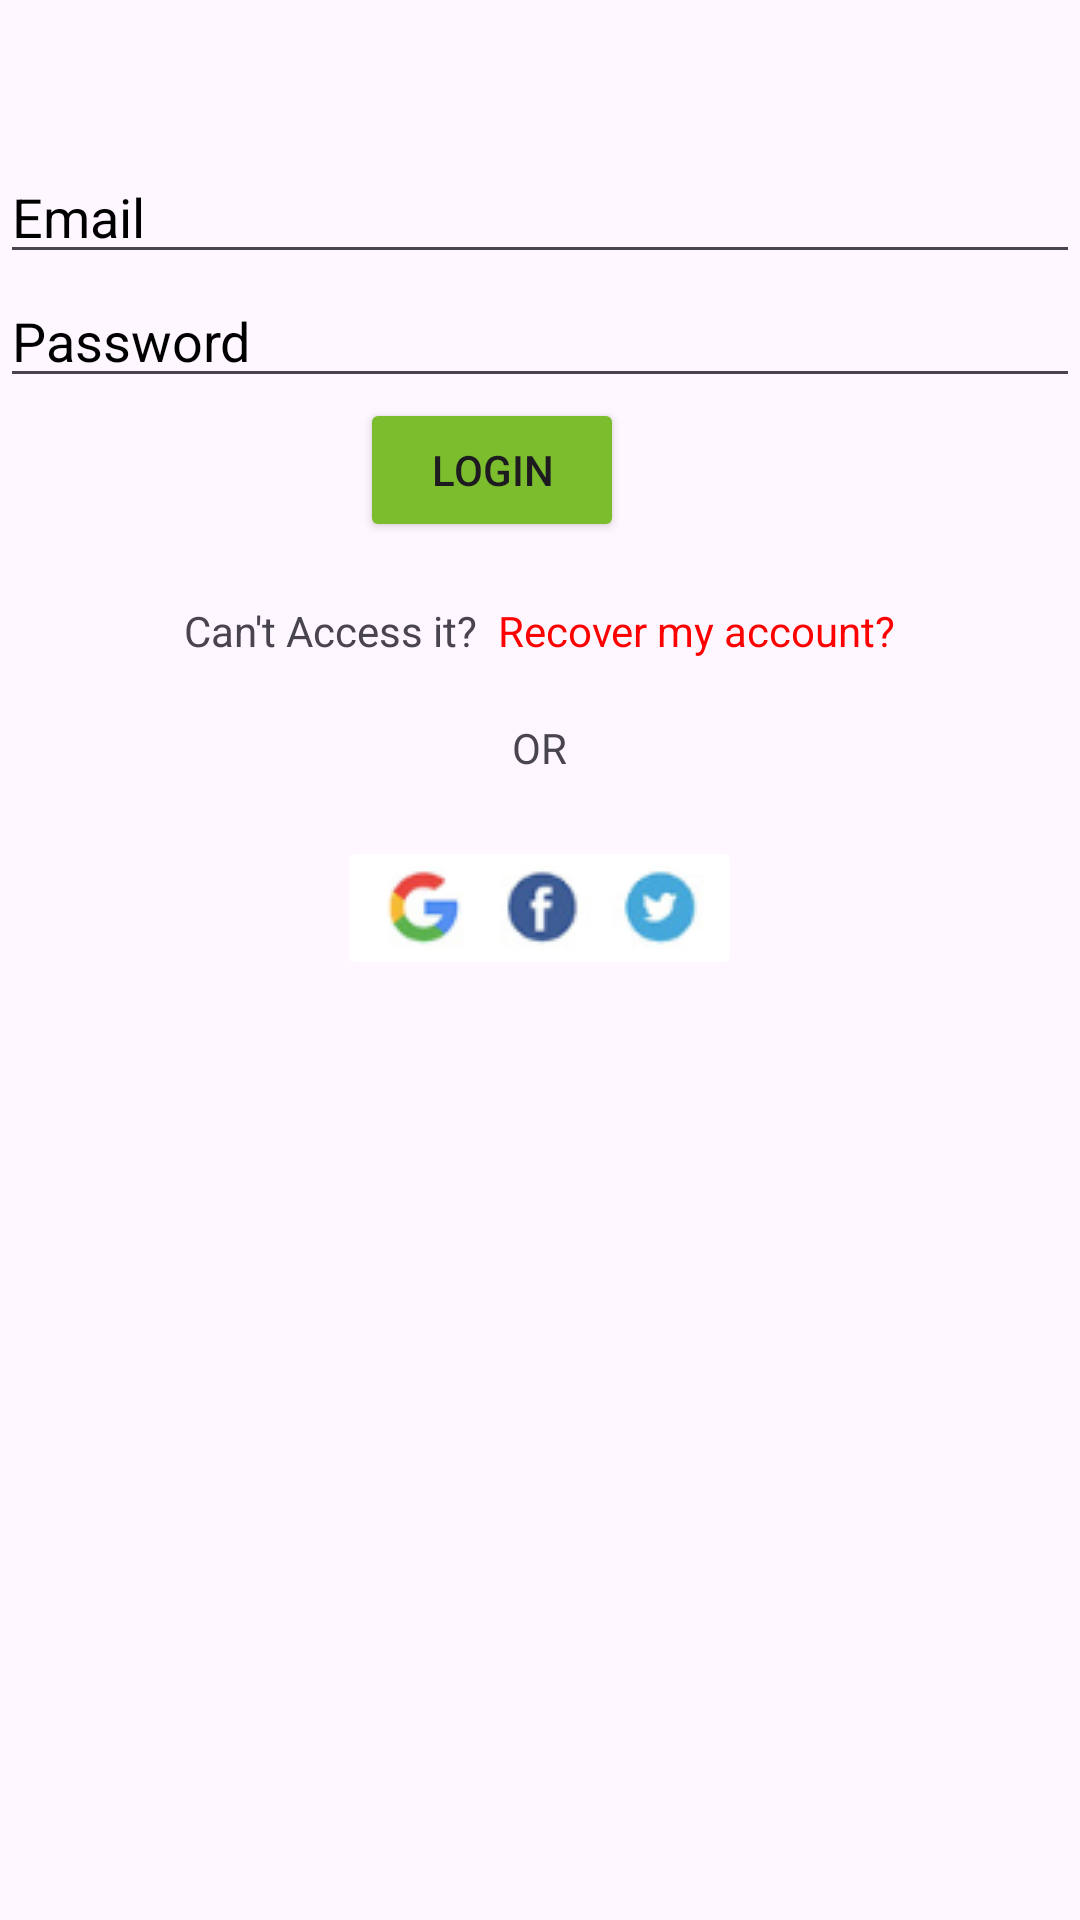

The Android layout XML behind this screen, and the referenced resources:
<!-- AndroidManifest.xml: application theme Theme.Payment -->
<!-- res/layout/fragment_login.xml -->
<RelativeLayout xmlns:android="http://schemas.android.com/apk/res/android"
    xmlns:app="http://schemas.android.com/apk/res-auto"
    xmlns:tools="http://schemas.android.com/tools"
    android:layout_width="match_parent"
    android:layout_height="match_parent"
    android:layout_margin="30dp"

    android:id="@+id/rel1"


    >
    <LinearLayout
        android:layout_width="match_parent"
        android:layout_height="wrap_content"
        android:orientation="vertical"
        android:id="@+id/linear1"
        android:layout_marginTop="50dp">
        <EditText
            android:id="@+id/editTextNewUsername"
            android:layout_width="match_parent"
            android:layout_height="wrap_content"
            android:hint="Email"
            android:textColorHint="@color/black"/>


        <EditText
            android:id="@+id/editTextNewPassword"
            android:layout_width="match_parent"
            android:layout_height="wrap_content"
            android:textColorHint="@color/black"
            android:hint="Password"
            android:inputType="textPassword" />


        <Button
            android:id="@+id/buttonSignUp"
            android:layout_width="wrap_content"
            android:layout_height="wrap_content"
            android:layout_below="@id/editTextNewPassword"
            android:text="LOGIN"
            android:layout_marginLeft="120dp"
            android:backgroundTint="#7BBD2D"
            />



    </LinearLayout>
    <LinearLayout
        android:layout_width="match_parent"
        android:layout_height="wrap_content"
        android:layout_below="@id/linear1"
        android:orientation="horizontal"
        android:layout_marginTop="20dp"
        android:id="@+id/linearr"
        android:gravity="center">
        <TextView
            android:id="@+id/editTextText2"
            android:layout_width="wrap_content"
            android:layout_height="wrap_content"

            android:inputType="text"
            android:text="Can't Access it?" />
        <TextView
            android:id="@+id/editTextText3"
            android:layout_width="wrap_content"
            android:layout_height="wrap_content"
            android:textColor="#FF0000"
            android:inputType="text"
            android:layout_marginLeft="7dp"
            android:text="Recover my account?" />
    </LinearLayout>
    <LinearLayout
        android:id="@+id/linear2222"
        android:layout_width="match_parent"
        android:layout_height="wrap_content"
        android:layout_below="@id/linearr"
        android:layout_marginTop="20dp"
        android:gravity="center"
        android:orientation="vertical">
        <TextView
            android:id="@+id/editTextText4"
            android:layout_width="wrap_content"
            android:layout_height="wrap_content"

            android:inputType="text"
            android:text="OR" />
        <ImageButton
            android:id="@+id/imageButton"
            android:layout_width="wrap_content"
            android:layout_height="wrap_content"
            android:layout_marginTop="20dp"
            app:srcCompat="@drawable/icons"
            android:backgroundTint="@color/white"/>

    </LinearLayout>




</RelativeLayout>
<!-- resources referenced by this layout -->
<resources>
  <!-- drawable icons: png bitmap (drawable, 6082 bytes) -->
  <style name="Theme.Payment" parent="Base.Theme.Payment" />
  <style name="Base.Theme.Payment" parent="Theme.Material3.DayNight.NoActionBar">
          
          
      </style>
  <!-- not gathered from this repository: default colours our renderer supplied (Android Studio template values) -->
  <color name="black">#FF000000</color>
  <color name="white">#FFFFFFFF</color>
</resources>
